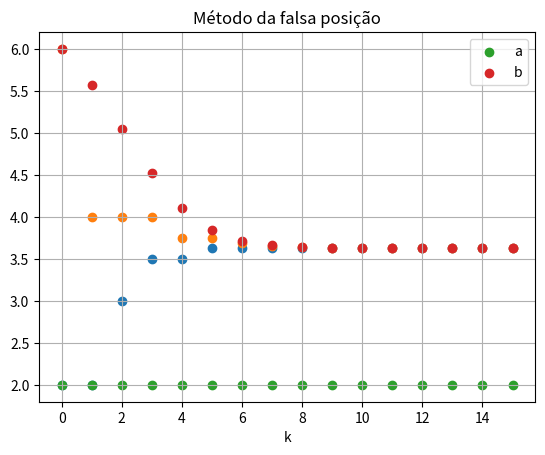

Generate this figure with matplotlib:
from math import exp
import numpy as np
import matplotlib.pyplot as plt

e = exp(1)

def f(t):
    return 2 * e ** (-t / 2) / 3 ** (1 / 2) * np.sin(3 ** (1 / 2) * t / 2)

def df(t):
    return - ((e ** (t/2)) * (np.sin(np.sqrt(3) * t / 2)))/np.sqrt(3) + (e ** (-t/2)) * np.cos(np.sqrt(3) * t / 2)

def bisection(f, a, b, tol):
    p = (a+b)/2
    count = 0
    x = []
    while abs(f(p)) > tol:
        x.append((a, b))
        count += 1
        if p in (a, b):
            return p, count
        if f(a) * f(p) < 0:
            b = p
        else:
            a = p
        p = (a + b) / 2
    return p, count, x

def false_position(f, a, b, tol):
    p = 1
    count = 0
    x = []
    while abs(f(p)) > tol:
        p = a + ((f(a) * (b - a)) / (f(a) - f(b)))
        x.append((a, b))
        count += 1
        if p in (a, b):
            return p, count
        if f(p) * f(a) < 0:
            b = p
        elif f(p) * f(b) < 0:
            a = p
    return p, count, x

def newton(f, Df, x0, eps):
    xn = x0
    fxn = f(xn)
    count = 0
    while abs(fxn) > eps:
        count += 1
        fxn = f(xn)
        Dfxn = Df(xn)
        if Dfxn == 0:
            print('Zero derivative. No solution found.')
            return None
        xn = xn - fxn/Dfxn
    return xn, count

def secant(f, a, b, eps):
    f_a = f(a)
    f_b = f(b)
    count = 0
    while abs(f_b) > eps:
        count += 1
        denominator = float(f_b - f_a) / (b - a)
        p = b - float(f_b) / denominator
        a = b
        b = p
        f_a = f_b
        f_b = f(b)
    return p, count

tol = 10**(-6) # tolerância máxima
bisec = bisection(f, 2, 6, tol)
fp = false_position(f, 2, 6, tol)
newt = newton(f, df, 2, tol)
sec = secant(f, 2, 5, tol)

# QUESTÃO 1.2
print(bisec[0])
print(fp[0])
print(newt[0])
print(sec[0])

# QUESTÃO 1.3
print(bisec[1])
print(fp[1])
print(newt[1])
print(sec[1])

# QUESTÃO 1.4.1
# bissecção
bisec_a = [x[0] for x in bisec[2]] # lista de valores de 'a' a cada iteração
bisec_b = [x[1] for x in bisec[2]] # lista de valores de 'b' a cada iteração
bisec_k = range(len(bisec_a)) # lista de iterações (0 a n)
# exibição do gráfico
bisec_graph_ka = plt.scatter(bisec_k, bisec_a)
bisec_graph_kb = plt.scatter(bisec_k, bisec_b)
plt.grid(True)
plt.legend((bisec_graph_ka, bisec_graph_kb), ('a', 'b'), loc='upper right')
plt.title('Método da bissecção')
plt.xlabel('k')
plt.show()
# falsa posição
fp_a = [x[0] for x in fp[2]] # lista de valores de 'a' a cada iteração
fp_b = [x[1] for x in fp[2]] # lista de valores de 'b' a cada iteração
fp_k = range(len(fp_a)) # lista de iterações (0 a n)
# exibição do gráfico
fp_graph_ka = plt.scatter(fp_k, fp_a)
fp_graph_kb = plt.scatter(fp_k, fp_b)
plt.grid(True)
plt.legend((fp_graph_ka, fp_graph_kb), ('a', 'b'), loc='upper right')
plt.title('Método da falsa posição')
plt.xlabel('k')
plt.show()